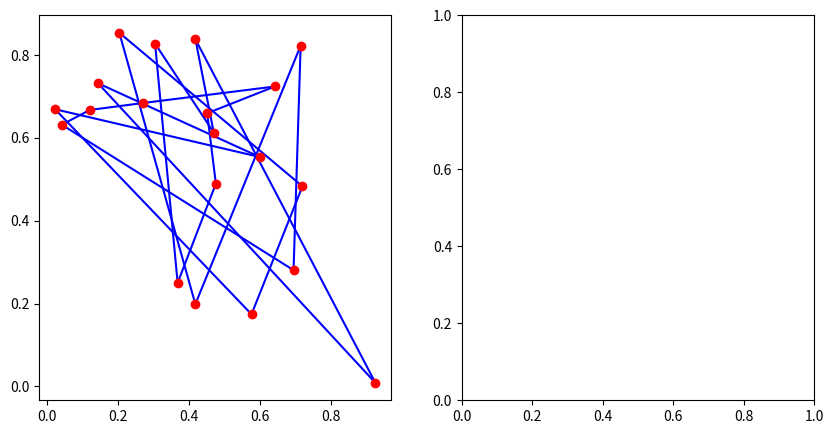

The matplotlib source for this figure:
import numpy
import matplotlib.pyplot as plt

class coordinate :
    def __init__(self , x, y):
      self.x=x
      self.y=y

    @staticmethod
    def get_distance(a,b):
        return numpy.sqrt(numpy.abs(a.x-b.x)+numpy.abs(a.y-b.y))

    @staticmethod
    def get_distance(coords):
        dist = 0
        for first, second in zip( coords[:-1],coords [1:]):
            dist += coordinate.get_distance(first, second)
        dist += coordinate.get_distance( coords[0],coords [-1])
        return dist

if __name__ == '__main__':
    coords=[]
    for i in range(20):
        coords.append(coordinate(numpy.random.uniform(), numpy.random.uniform()))

    fig = plt.figure(figsize =(10,5))
    ax1=fig.add_subplot(121)
    ax2 = fig.add_subplot(122)
    for first , second in zip(coords[:-1],coords[1:]):
        ax1.plot([first.x , second.x],[first.y,second.y], 'b')
    ax1.plot([coords[0].x,coords[-1].x],[coords [0].y,coords[-1].y],'b')
    for c in coords:
        ax1.plot(c.x ,c.y ,'ro')

        plt.show()